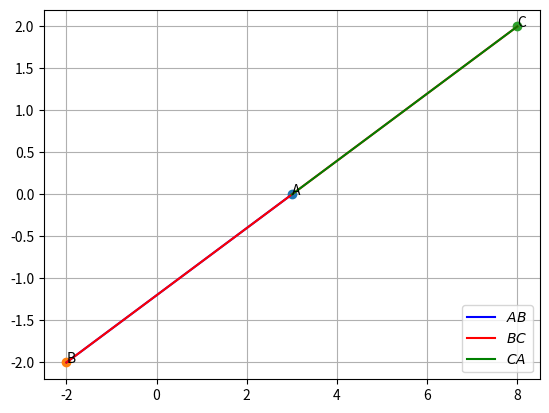

Write the Python code that produced this figure.
# -*- coding: utf-8 -*-
"""SIgnal_1ipynb

Automatically generated by Colaboratory.

Original file is located at
    https://colab.research.google.com/drive/1pxP0sV808E0HPGVXTmLD0G66I8pKrRq8
"""

# Importing all the libraries
import numpy as np
import matplotlib.pyplot as plt
from sympy.matrices import Matrix

# Input all the given vectors
A=np.array([3,0])
B=np.array([-2,-2])
C=np.array([8,2])

# Printing the vectors
print("A: ",A)
print("B: ",B)
print("C: ",C)

# Making the M matrix
M=Matrix([B-A,C-A])

# Printing the M matrix
print("M =",M)

# Printing the rref of M matrix
M_rref = M.rref()
print("\nThe reff of matrix M is given as\n : ",M_rref)

# Calculating the rank of Matrix M 
N=np.array([B-A,C-A])
print ("\nrank of matrix = ",np.linalg.matrix_rank(N))

# Plotting the points
plt.plot(A[0], A[1], 'o')
plt.text(A[0], A[1] , 'A')
plt.plot(B[0], B[1], 'o')
plt.text(B[0] , B[1] , 'B')
plt.plot(C[0], C[1], 'o')
plt.text(C[0], C[1]  , 'C')
plt.plot(np.array([3,-2]),np.array([0,-2]), 'b', label="$AB$")
plt.plot(np.array([-2,8]), np.array([-2,2]),'r', label="$BC$")
plt.plot(np.array([3,8]), np.array([0,2]),'g', label="$CA$")
plt.grid(True)
plt.legend(loc='lower right')
plt.show()
print("Hence the points are collinear")
